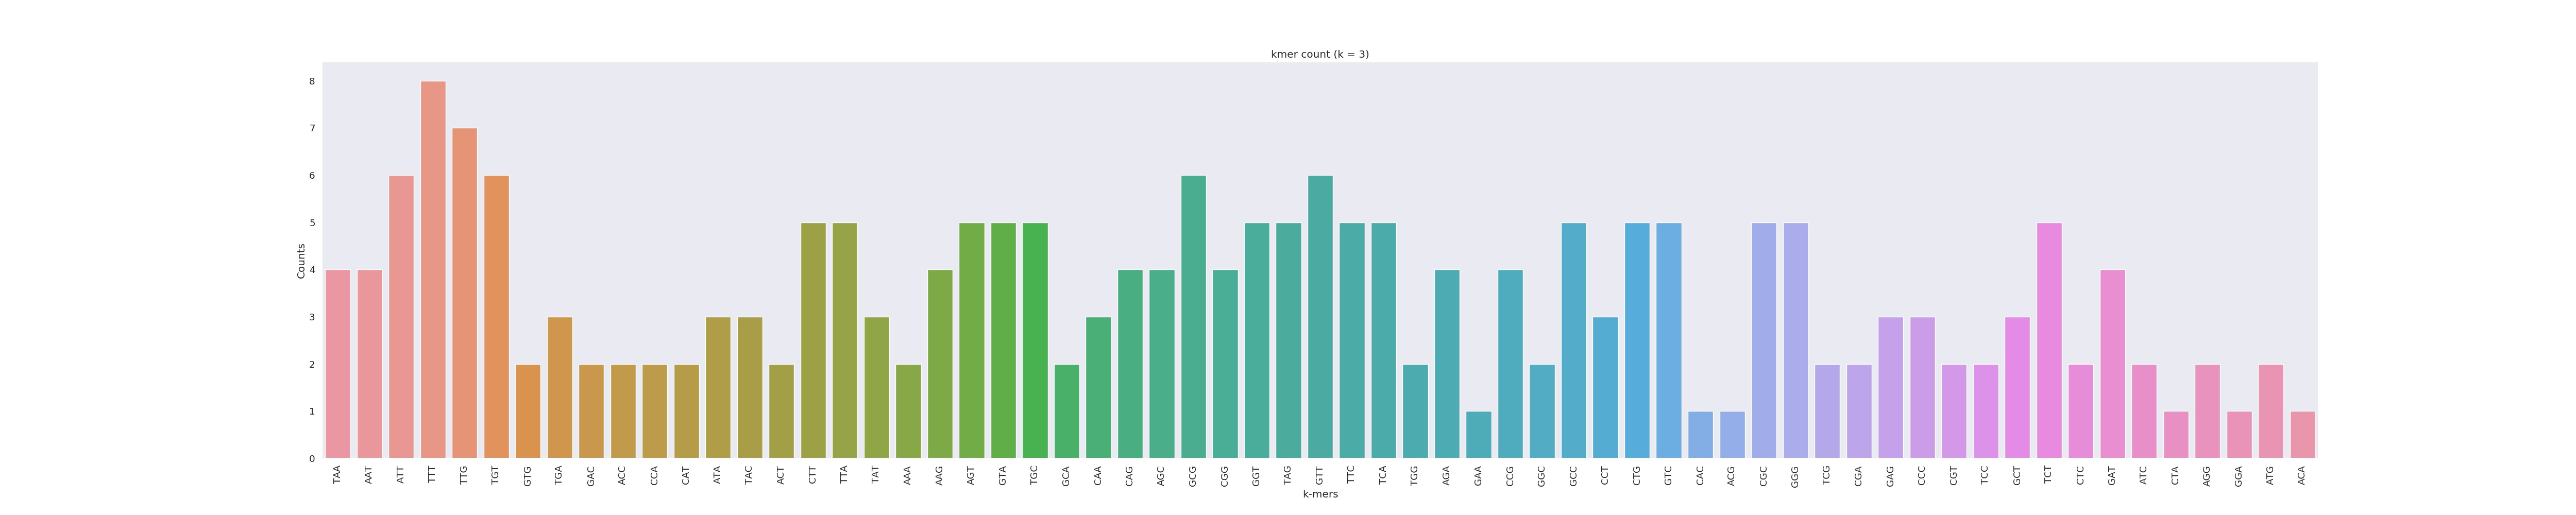

The file beside this chart, header and first rows:
TAA	4
AAT	4
ATT	6
TTT	8
TTG	7
TGT	6
GTG	2
TGA	3
GAC	2
ACC	2
CCA	2
CAT	2
ATA	3
TAC	3
ACT	2
CTT	5
TTA	5
TAT	3
AAA	2
AAG	4
AGT	5
GTA	5
TGC	5
GCA	2
CAA	3
CAG	4
AGC	4
GCG	6
CGG	4
GGT	5
TAG	5
GTT	6
TTC	5
TCA	5
TGG	2
AGA	4
GAA	1
CCG	4
GGC	2
GCC	5
CCT	3
CTG	5
GTC	5
CAC	1
ACG	1
CGC	5
GGG	5
TCG	2
CGA	2
GAG	3
CCC	3
CGT	2
TCC	2
GCT	3
TCT	5
CTC	2
GAT	4
ATC	2
CTA	1
AGG	2
GGA	1
... 2 more rows
